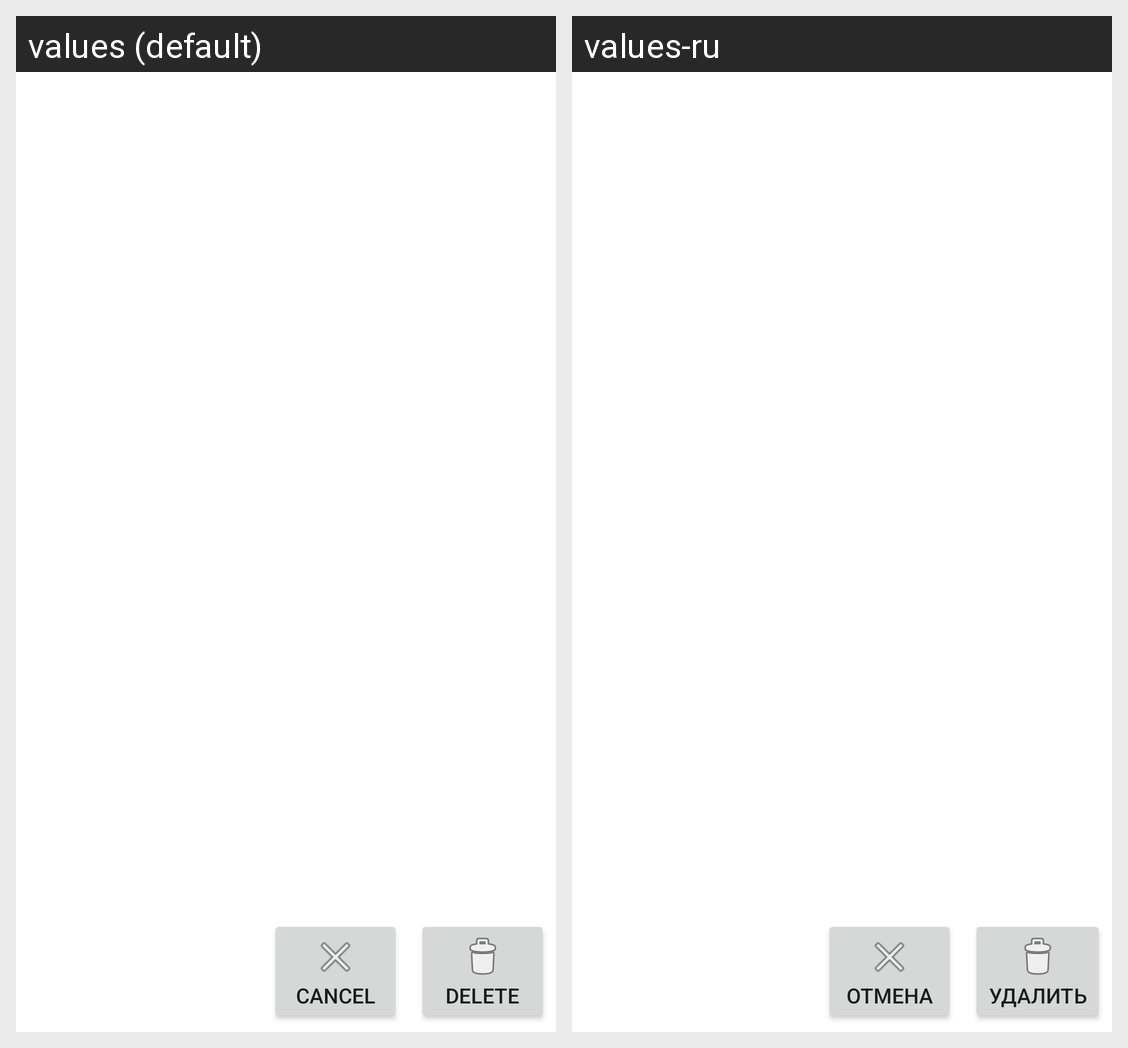

This grid shows one Android layout under two languages. Give, for every string resource on the screen, its name, the default text and each shown locale's text.
Android screen res/layout/fragment_delete_items.xml rendered under 2 locales, left to right: values (default), values-ru. Device: Nexus 5 (rendered at 1080×1920; each locale shown at half size, 540×960, under a caption strip naming it); theme Theme.OpenToday.
Strings drawn on this screen, with the default value and each locale's value (text and hints the layout hard-codes, and strings that could not be matched under every locale, appear in the picture but are not listed):

fragment_itemEditor_cancel
  values: Cancel
  values-ru: Отмена

fragment_itemEditor_delete
  values: Delete
  values-ru: Удалить
